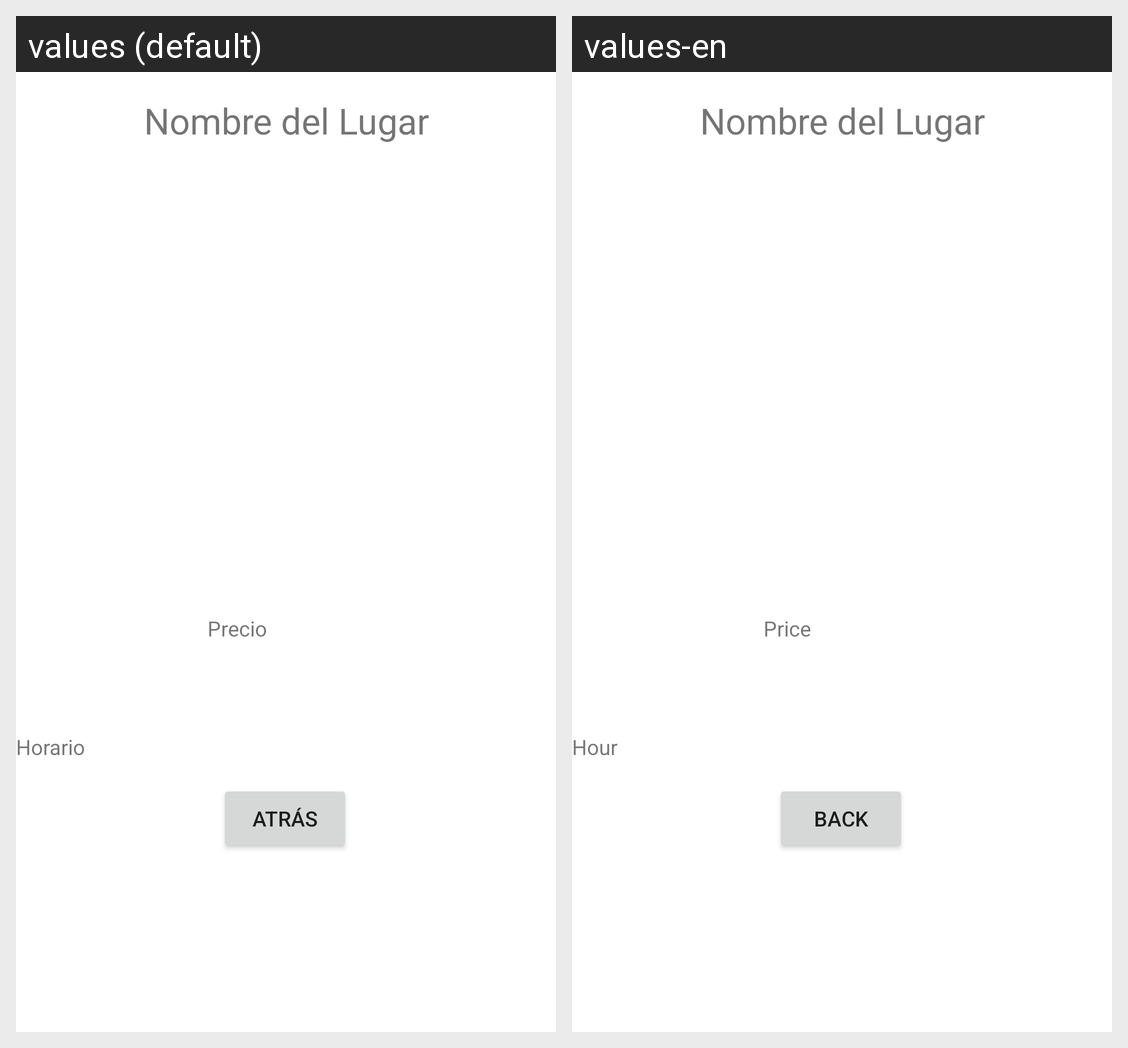

Strings drawn on this Android screen and how each of the app's shown locales translates them:
Android screen res/layout/activity_detalle.xml rendered under 2 locales, left to right: values (default), values-en. Device: Nexus 5 (rendered at 1080×1920; each locale shown at half size, 540×960, under a caption strip naming it); theme Theme.ExploradorDeLugaresTuristicos.
Strings drawn on this screen, with the default value and each locale's value (text and hints the layout hard-codes, and strings that could not be matched under every locale, appear in the picture but are not listed):

horario
  values: Horario
  values-en: Hour

Precio
  values: Precio
  values-en: Price
